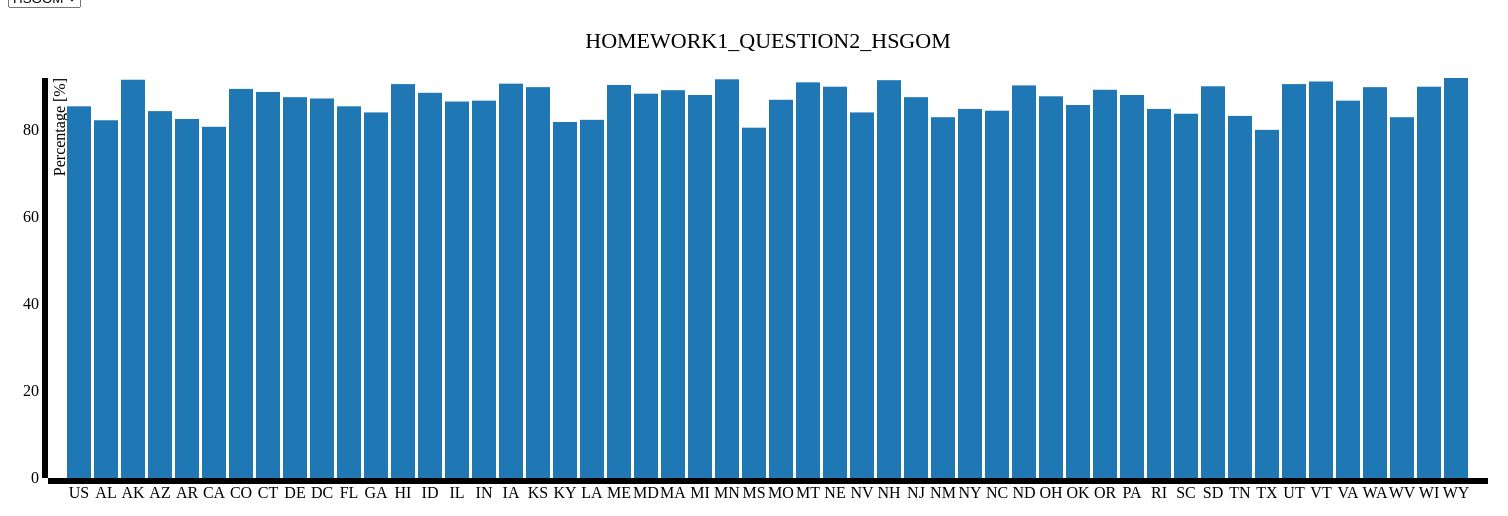
D3 v3 page, settled after 480 driven frames (8 s of simulated time); the page loaded 1 data file(s).


// ── barchart.js
var type = $("#type").val();
barChart(type);
$("#type").change(function(){
    type = $("#type").val();
    $("svg").remove();
    barChart(type);
});


function barChart(type){
    alert(type);
    if(type === ""){
        return;
    }
    var margin = {top:70,right :20,bottom:30,left:40},
        w = 1500-margin.left-margin.right,
        h = 500-margin.top-margin.bottom;

    var color = d3.scale.category10();

    var x = d3.scale.ordinal()
            .rangeRoundBands([0,w],.1);

    var y = d3.scale.linear()
            .range([h,0]);

    //var formatPercent = d3.format(".0%");

    var xAxis = d3.svg.axis()
            .scale(x)
            .orient("bottom");

    var yAxis = d3.svg.axis()
            .scale(y)
            .orient("left")
            .ticks(5);

    var yGrid = d3.svg.axis()
            .scale(y)
            .orient("left")
            .ticks(5)
            .tickSize(-w,0,0)
            .tickFormat("");

    var svg = d3.select("body").append("svg")
            .attr("width",w+margin.left+margin.right)
            .attr("height",h+margin.top+margin.bottom)
            .append("g")
            .attr("transform","translate("+margin.left+","+margin.top+")");

    d3.csv("us_edu_attainment.csv",function(error,data){

        x.domain(data.map(function(d){return d.state;}));
        if(type === "HSGOM"){
            y.domain([0,d3.max(data,function(d){return d.HSGOM;})]);
        }else if(type === "BDOM"){
            y.domain([0,d3.max(data,function(d){return d.BDOM;})]);
        }else{
            y.domain([0,d3.max(data,function(d){return d.ADOM;})]);
        }


        svg.append("g")
                .attr("class","x axis")
                .attr("transform","translate(0,"+h+")")
                .call(xAxis);

        svg.append("g")
                .attr("class","y axis")
                .call(yAxis);

        svg.append("g")
                .attr("class","grid")
                .call(yGrid);

        var labels = svg.append("g")
                .attr("class","labels");

        labels.append("text")
                .attr("transform","rotate(-90)")
                .attr("y",6)
                .attr("dy",".71em")
                .style("text-anchor","end")
                .text("Percentage [%]");

        var title = svg.append("g")
                .attr("class","title");
        
        title.append("text")
                .attr("x",(w/2))
                .attr("y",-30)
                .attr("text-anchor","middle")
                .style("font-size","22px")
                .text("HOMEWORK1_QUESTION2_"+type);
		
        if(type === "HSGOM"){
            svg.selectAll("rect")
                .data(data)
                .enter().append("rect")
                .attr("class","bar")
                .attr("x",function(d) {return x(d.state);})
                .attr("width", x.rangeBand())
                .attr("y",function(d){return y(d.HSGOM);	})
                .attr("height",function(d){return h-y(d.HSGOM);})
                .attr("fill",function(d) {return color(d.country);})
		.on("mouseover", function(d) {
		    	d3.select(this).attr("fill", "orange");
					
			//Get this bar's x/y values, then augment for the tooltip
		    	var xPosition = parseFloat(d3.select(this).attr("x")) + x.rangeBand() / 2;
		    	var yPosition = parseFloat(d3.select(this).attr("y")) / 2 + h / 2;

			//Update the tooltip position and value
			d3.select("#tooltip")
			.style("left", xPosition + "px")
			.style("top", yPosition + "px")						
			.select("#value")
			.text(d.HSGOM);
			   
			//Show the tooltip
			d3.select("#tooltip").classed("hidden", false);
	    	})
		.on("mouseout", function() {
		    	d3.select(this)
			.transition()
			.duration(250)
			.attr("fill",function(d) {return color(d.country);});
					
			//Hide the tooltip
			d3.select("#tooltip").classed("hidden", true);		
		});
        }else if(type === "BDOM"){
            svg.selectAll("rect")
                .data(data)
                .enter().append("rect")
                .attr("class","bar")
                .attr("x",function(d) {return x(d.state);})
                .attr("width", x.rangeBand())
                .attr("y",function(d){return y(d.BDOM);	})
                .attr("height",function(d){return h-y(d.BDOM);})
                .attr("fill",function(d) {return color(d.country);})
	    	.on("mouseover", function(d) {
		    	d3.select(this).attr("fill", "orange");
					
			//Get this bar's x/y values, then augment for the tooltip
		    	var xPosition = parseFloat(d3.select(this).attr("x")) + x.rangeBand() / 2;
		    	var yPosition = parseFloat(d3.select(this).attr("y")) / 2 + h / 2;

			//Update the tooltip position and value
			d3.select("#tooltip")
			.style("left", xPosition + "px")
			.style("top", yPosition + "px")						
			.select("#value")
			.text(d.HSGOM);
			   
			//Show the tooltip
			d3.select("#tooltip").classed("hidden", false);
	    	})
		.on("mouseout", function() {
		    	d3.select(this)
			.transition()
			.duration(250)
			.attr("fill",function(d) {return color(d.country);});
					
			//Hide the tooltip
			d3.select("#tooltip").classed("hidden", true);		
		});
        }else{
            svg.selectAll("rect")
                .data(data)
                .enter().append("rect")
                .attr("class","bar")
                .attr("x",function(d) {return x(d.state);})
                .attr("width", x.rangeBand())
                .attr("y",function(d){return y(d.ADOM);	})
                .attr("height",function(d){return h-y(d.ADOM);})
                .attr("fill",function(d) {return color(d.country);})
	    	.on("mouseover", function(d) {
		    	d3.select(this).attr("fill", "orange");
					
			//Get this bar's x/y values, then augment for the tooltip
		    	var xPosition = parseFloat(d3.select(this).attr("x")) + x.rangeBand() / 2;
		    	var yPosition = parseFloat(d3.select(this).attr("y")) / 2 + h / 2;

			//Update the tooltip position and value
			d3.select("#tooltip")
			.style("left", xPosition + "px")
			.style("top", yPosition + "px")						
			.select("#value")
			.text(d.HSGOM);
			   
			//Show the tooltip
			d3.select("#tooltip").classed("hidden", false);
	    	})
		.on("mouseout", function() {
		    	d3.select(this)
			.transition()
			.duration(250)
			.attr("fill",function(d) {return color(d.country);});
					
			//Hide the tooltip
			d3.select("#tooltip").classed("hidden", true);		
		});
        }
    });
}		


### data: us_edu_attainment.csv
state, HSGOM, BDOM, ADOM
US, 85.3, 27.9, 10.3
AL, 82.1, 22.0, 7.7
AK, 91.4, 26.6, 9.0
AZ, 84.2, 25.6, 9.3
AR, 82.4, 18.9, 6.1
CA, 80.6, 29.9, 10.7
CO, 89.3, 35.9, 12.7
CT, 88.6, 35.6, 15.5
DE, 87.4, 28.7, 11.4
DC, 87.1, 48.5, 28.0
FL, 85.3, 25.3, 9.0
GA, 83.9, 27.5, 9.9
HI, 90.4, 29.6, 9.9
ID, 88.4, 23.9, 7.5
IL, 86.4, 30.6, 11.7
IN, 86.6, 22.5, 8.1
IA, 90.5, 25.1, 7.4
KS, 89.7, 29.5, 10.2
KY, 81.7, 21.0, 8.5
LA, 82.2, 21.4, 6.9
ME, 90.2, 26.9, 9.6
MD, 88.2, 35.7, 16.0
MA, 89.0, 38.2, 16.4
MI, 87.9, 24.6, 9.4
MN, 91.5, 31.5, 10.3
MS, 80.4, 19.6, 7.1
MO, 86.8, 25.2, 9.5
MT, 90.8, 27.4, 8.3
NE, 89.8, 27.4, 8.8
NV, 83.9, 21.8, 7.6
NH, 91.3, 32.0, 11.2
NJ, 87.4, 34.5, 12.9
NM, 82.8, 25.3, 10.4
NY, 84.7, 32.4, 14.0
NC, 84.3, 26.5, 8.8
ND, 90.1, 25.8, 6.7
OH, 87.6, 24.1, 8.8
OK, 85.6, 22.7, 7.4
OR, 89.1, 29.2, 10.4
PA, 87.9, 26.4, 10.2
RI, 84.7, 30.5, 11.7
SC, 83.6, 24.3, 8.4
SD, 89.9, 25.1, 7.3
TN, 83.1, 23.0, 7.9
TX, 79.9, 25.5, 8.5
UT, 90.4, 28.5, 9.1
VT, 91.0, 33.1, 13.3
VA, 86.6, 34.0, 14.1
WA, 89.7, 31.0, 11.1
WV, 82.8, 17.3, 6.7
WI, 89.8, 25.7, 8.4
WY, 91.8, 23.8, 7.9